Labelled photos from "classification_dataset", an image-classification folder in SahanaK17/Coffee_Fruit_Prediction. The possible labels are: overripe, ripe, unripe.

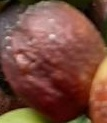
Label: overripe

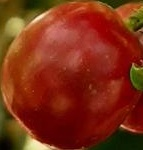
Label: ripe

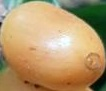
Label: ripe

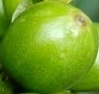
Label: unripe

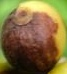
Label: overripe

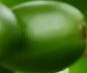
Label: unripe
